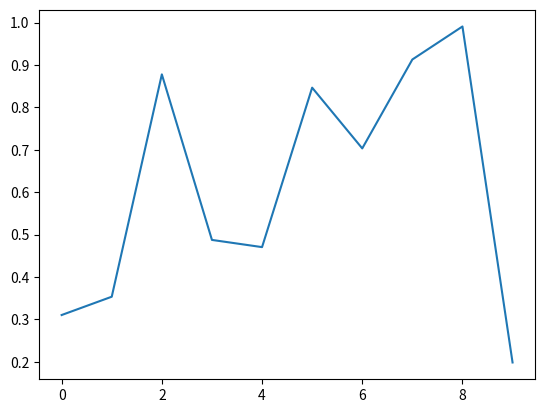

Generate this figure with matplotlib:
import numpy as np
import matplotlib.pyplot as plt
from matplotlib.animation import FuncAnimation

# Example NumPy array (replace with your data)
data = np.random.rand(10, 10)  # 100 frames, each with 10 data points

# Set up the initial plot
fig, ax = plt.subplots()
line, = ax.plot(data[0])  # Start with first frame of data

# Define the update function


def update(frame):
    line.set_ydata(data[frame])  # Update the data for the next frame
    return line,


# Create the animation
ani = FuncAnimation(fig, update, frames=range(len(data)), blit=True)

# To display the animation
plt.show()

# To save the animation as a GIF or video
# ani.save('animation.gif', writer='imagemagick')
# ani.save('animation.mp4', writer='ffmpeg')
